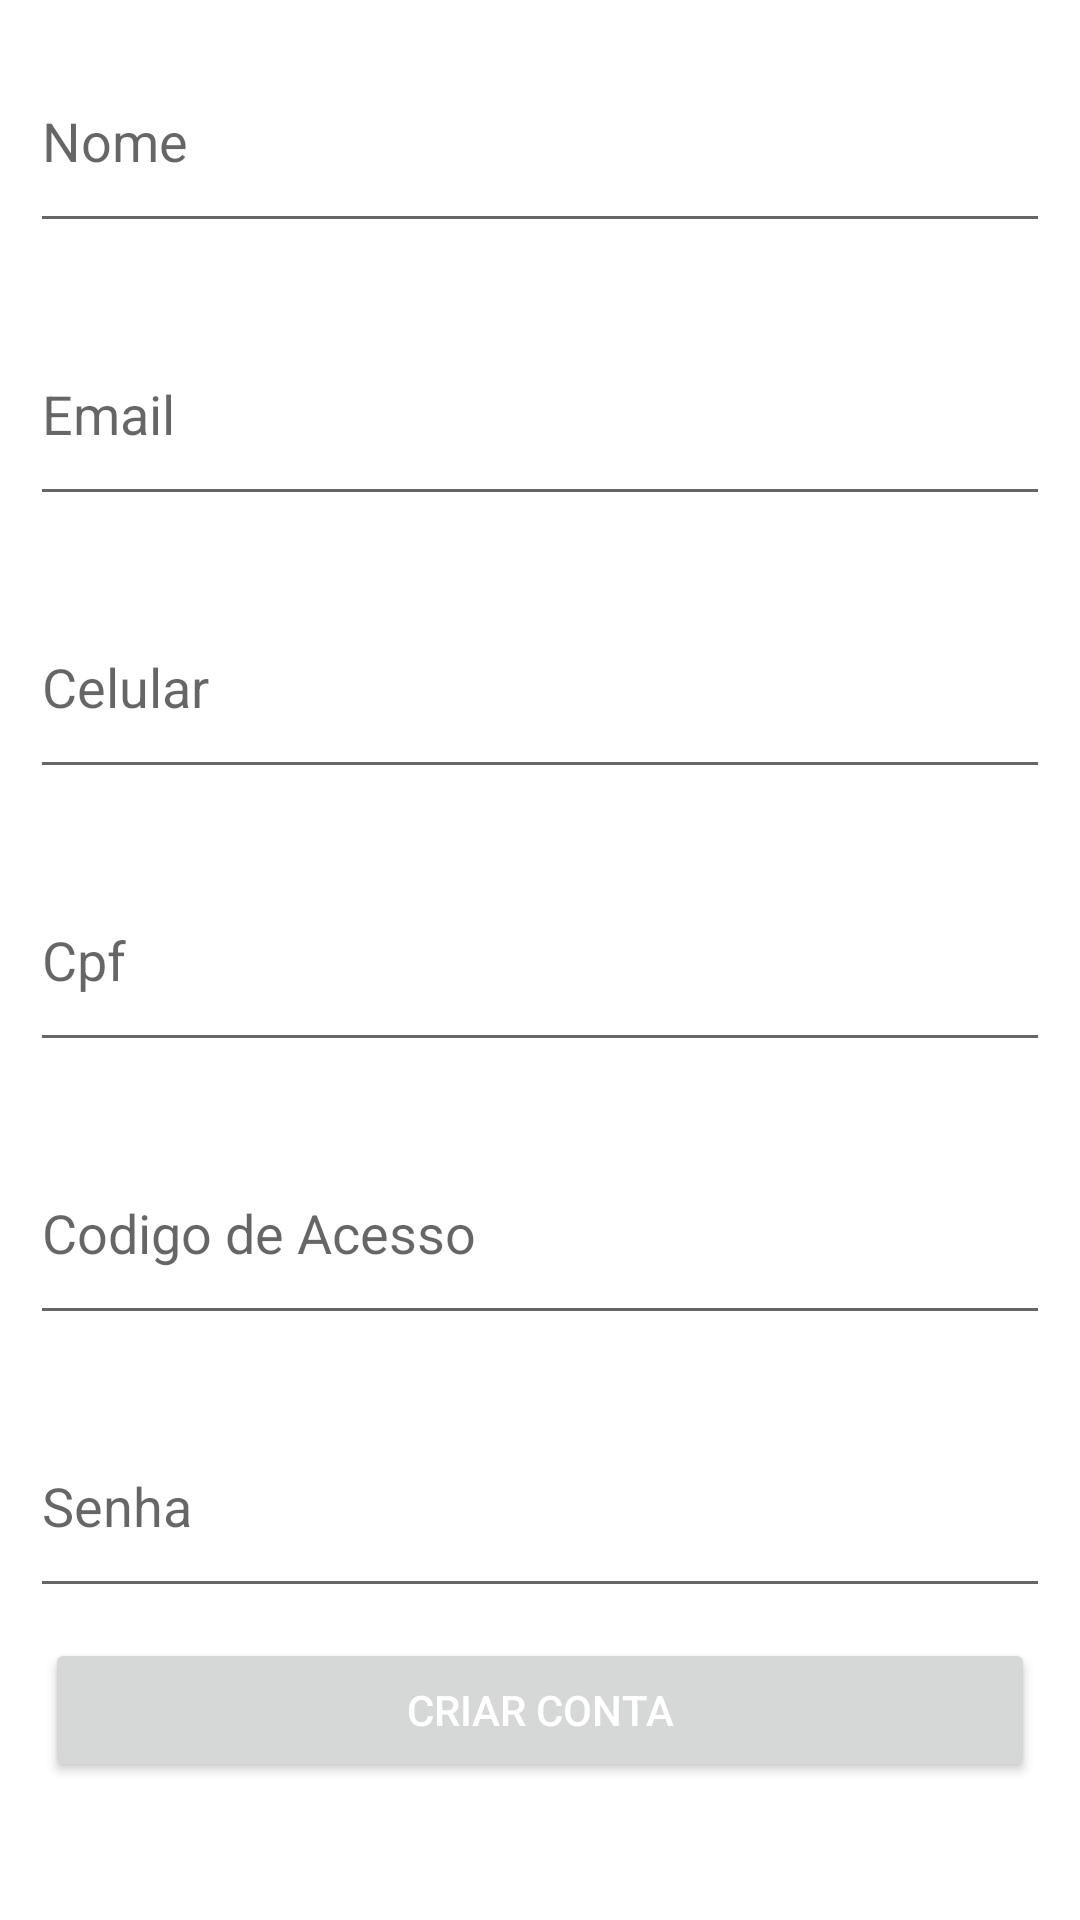

Android layout source for this screen:
<!-- AndroidManifest.xml: application theme Theme.MyApplication -->
<!-- res/layout/activity_cadastro_activy.xml -->
<?xml version="1.0" encoding="utf-8"?>
<ScrollView xmlns:android="http://schemas.android.com/apk/res/android"
    xmlns:app="http://schemas.android.com/apk/res-auto"
    xmlns:tools="http://schemas.android.com/tools"
    android:layout_width="match_parent"
    android:layout_height="match_parent">
    <LinearLayout
        android:layout_width="fill_parent"
        android:layout_height="fill_parent"
        android:orientation="vertical">

        <EditText
            android:id="@+id/txtNome"
            android:layout_width="match_parent"
            android:layout_height="71dp"
            android:ems="10"
            android:hint="Nome"
            android:layout_margin="10dp"
            android:inputType="text" />

        <EditText
            android:id="@+id/txtEmail"
            android:layout_width="match_parent"
            android:layout_height="71dp"
            android:ems="10"
            android:hint="Email"
            android:layout_margin="10dp"
            android:inputType="text" />

        <EditText
            android:id="@+id/txtCelular"
            android:layout_width="match_parent"
            android:layout_height="71dp"
            android:ems="10"
            android:hint="Celular"
            android:layout_margin="10dp"
            android:inputType="text" />
        <EditText
            android:id="@+id/txtCpf"
            android:layout_width="match_parent"
            android:layout_height="71dp"
            android:ems="10"
            android:hint="Cpf"
            android:layout_margin="10dp"
            android:inputType="text" />

        <EditText
            android:id="@+id/txtCodigo"
            android:layout_width="match_parent"
            android:layout_height="71dp"
            android:ems="10"
            android:hint="Codigo de Acesso"
            android:layout_margin="10dp"
            android:inputType="text" />

        <EditText
            android:id="@+id/txtSenha"
            android:layout_width="match_parent"
            android:layout_height="71dp"
            android:ems="10"
            android:hint="Senha"
            android:layout_margin="10dp"
            android:inputType="textPassword" />


        <Button
            android:id="@+id/button"
            android:layout_width="match_parent"
            android:layout_height="wrap_content"
            android:gravity="center"
            android:text="Criar Conta"
            android:layout_marginLeft="15dp"
            android:layout_marginRight="15dp"
            android:textColor="#FFFFFF" />

    </LinearLayout>
</ScrollView>
<!-- resources referenced by this layout -->
<resources>
  <style name="Theme.MyApplication" parent="Theme.MaterialComponents.DayNight.DarkActionBar">
          
          <item name="colorPrimary">#000000</item>
          <item name="colorPrimaryVariant">#251F1D</item>
          <item name="colorOnPrimary">@color/black</item>
          
          <item name="colorSecondary">@color/teal_200</item>
          <item name="colorSecondaryVariant">@color/teal_700</item>
          <item name="colorOnSecondary">@color/black</item>
          
          <item name="android:statusBarColor" tools:targetApi="l">?attr/colorPrimaryVariant</item>
          
      </style>
  <color name="black">#FF000000</color>
  <color name="teal_200">#FF03DAC5</color>
  <color name="teal_700">#FF018786</color>
</resources>
